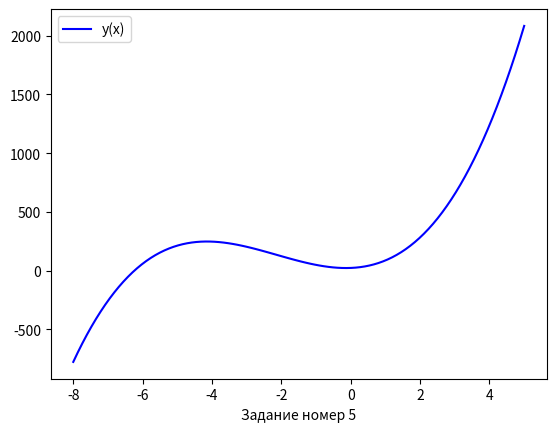
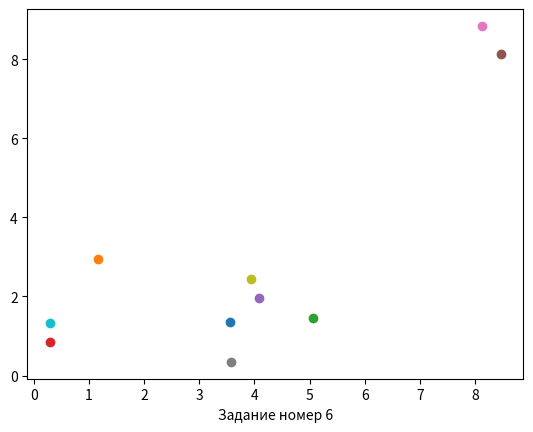
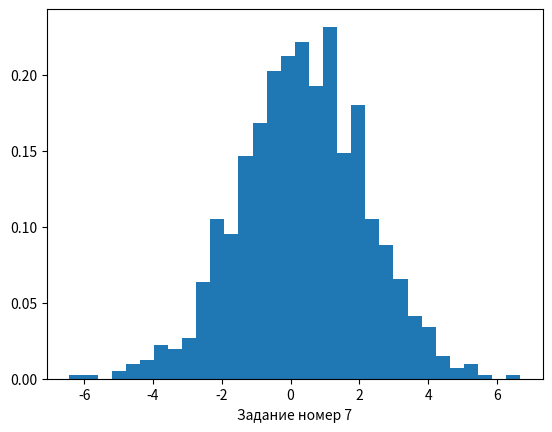
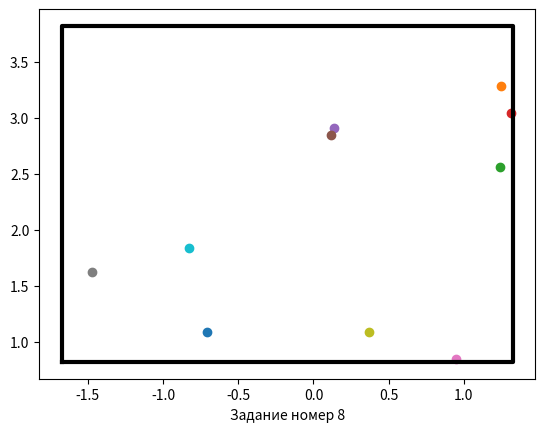

Write the Python code that produced these figures, in order.
import numpy as np
import matplotlib.pyplot as plt
import scipy.stats as stats

#NUM4
a = np.array([[2,1,0,1],[1,-3,2,4],[-5,0,-1,-7],[1,-6,2,6]])
b = np.array([8,9,-5,0])
ans1 = np.linalg.solve(a,b)
print("Ответ на номер 4:", ans1)

#NUM5
c = np.array([7,45,12,23])
ans2 = np.roots(c)
print("Ответ на номер 5:", ans2)

x = np.linspace(-8,5,100)
y = 7*x**3 + 45*x**2 + 12*x + 23
fig, ax = plt.subplots()
ax.plot(x, y, color="blue", label="y(x)")
ax.set_xlabel("Задание номер 5")
ax.legend()
plt.show()

#NUM6
d = np.random.uniform(0,10,(10, 2))
fig1, ax1 = plt.subplots()
for i in d:
    plt.scatter(i[0],i[1])
ax1.set_xlabel("Задание номер 6")
plt.show()

#NUM7
al = 0.3
sigma = 1.75
size = 1000
e = np.random.normal(al, sigma, size)
fig2, ax2 = plt.subplots()
count, x, ignored = plt.hist(e, 32, density=True)
ax2.set_xlabel("Задание номер 7")
plt.show()

print("Ответ на номер 7: Математическое ожидание = ", sum(e)/size)
print("Ответ на номер 7: Дисперсия = ", np.var(e))

#NUM8
fig3, ax3 = plt.subplots()
side = np.random.uniform(1,3)
A = np.random.uniform(-3,3,(1,2))
B = A + (0, side)
C = A + (side, 0)
D = A + (side, side)
plt.plot([A[0][0],B[0][0],D[0][0],C[0][0],A[0][0]], [A[0][1],B[0][1],D[0][1],C[0][1],A[0][1]], color = 'black', linewidth = 3)
x_min, x_max, y_min, y_max = A[0][0], D[0][0], A[0][1], D[0][1]
X = stats.truncnorm.rvs((x_min - al) / sigma, (x_max - al) / sigma, loc=al, scale=sigma, size = 10)
Y = stats.truncnorm.rvs((y_min - al) / sigma, (y_max - al) / sigma, loc=al, scale=sigma, size = 10)
ax3.set_xlabel("Задание номер 8")
for i in range(len(X)):
    plt.scatter(X[i], Y[i])
plt.show()
